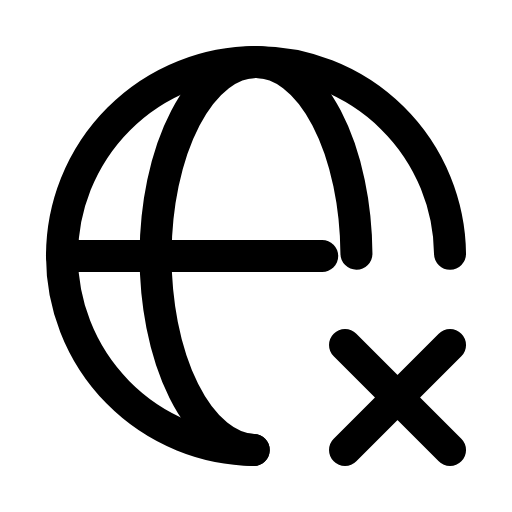
t = 0.00 s
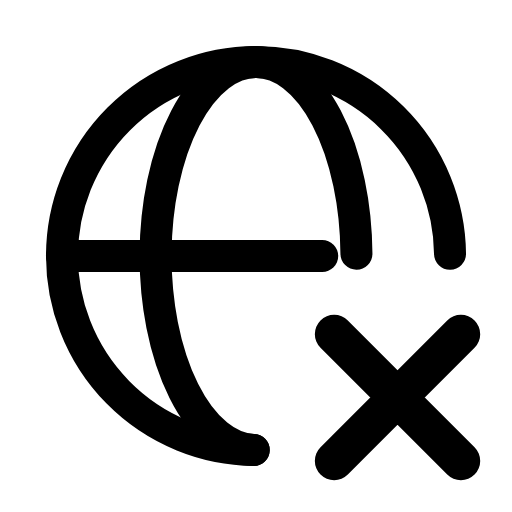
t = 0.25 s
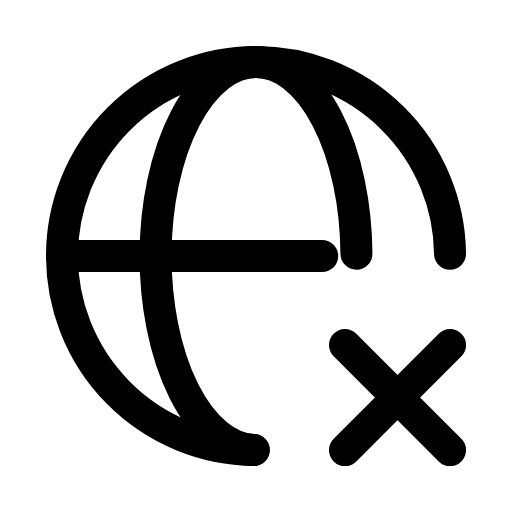
t = 0.50 s
t = 0.73 s: frame unchanged from t = 0.00 s, image omitted
t = 0.99 s: frame unchanged from t = 0.00 s, image omitted
t = 1.25 s: frame unchanged from t = 0.00 s, image omitted

The animated SVG that drew these frames (rendered in a browser with its animation timeline set to each time). Animation: 1 SMIL element (animateTransform=1); one cycle of 1.50 s, repeats indefinitely.

<svg xmlns="http://www.w3.org/2000/svg" width="24" height="24" viewBox="0 0 24 24" fill="none"><g transform="translate(-0.84 -0.84) scale(1.07)"><path stroke="currentColor" stroke-width="1.402" stroke-linecap="round" stroke-linejoin="round" fill="none" d="M11.9 20.5A8.5 8.5 0 1 1 20.5 11.9"></path><path stroke="currentColor" stroke-width="1.402" stroke-linecap="round" stroke-linejoin="round" fill="none" d="M11.9 20.5A4.4 8.5 0 1 1 16.4 11.9"></path><line stroke="currentColor" stroke-width="1.402" stroke-linecap="round" stroke-linejoin="round" fill="none" x1="3.5" y1="12" x2="14.9" y2="12"></line><g transform="translate(18.2 18.2)"><g><animateTransform attributeName="transform" type="scale" values="1;1;1.25;1;1;1;1;1.25;1;1;1" keyTimes="0;0.135;0.2475;0.36;0.45;0.6;0.66;0.735;0.81;0.9;1" dur="1.5s" repeatCount="indefinite" calcMode="spline" keySplines="0.16 1 0.3 1;0.16 1 0.3 1;0.16 1 0.3 1;0.16 1 0.3 1;0.16 1 0.3 1;0.16 1 0.3 1;0.16 1 0.3 1;0.16 1 0.3 1;0.16 1 0.3 1;0.16 1 0.3 1"/><g transform="translate(-18.2 -18.2)"><g><path stroke="currentColor" stroke-width="1.402" stroke-linecap="round" stroke-linejoin="round" fill="none" d="M15.9 15.9L20.5 20.5M20.5 15.9L15.9 20.5"></path></g></g></g></g></g></svg>
